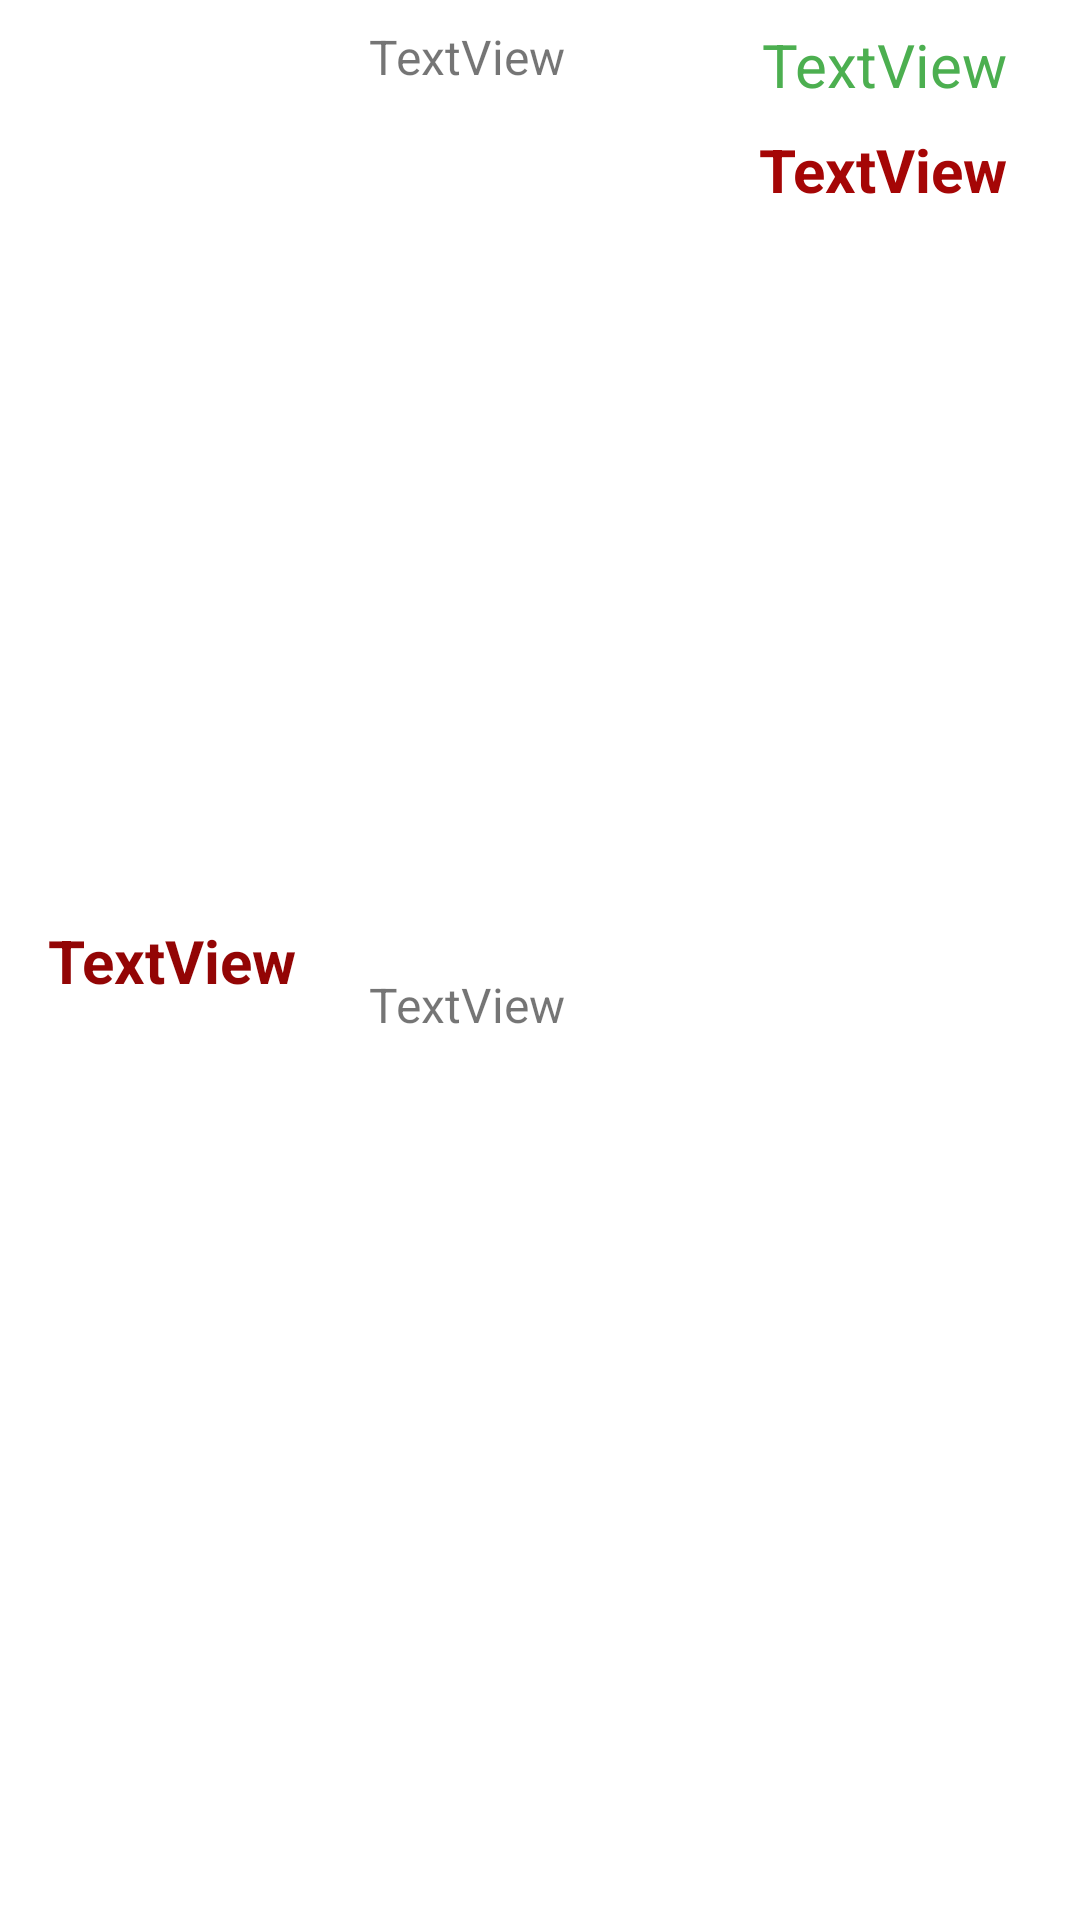

Android layout source for this screen:
<!-- AndroidManifest.xml: application theme Theme.SELMA -->
<!-- res/layout/one_leave.xml -->
<?xml version="1.0" encoding="utf-8"?>
<androidx.constraintlayout.widget.ConstraintLayout xmlns:android="http://schemas.android.com/apk/res/android"
    xmlns:app="http://schemas.android.com/apk/res-auto"
    xmlns:tools="http://schemas.android.com/tools"
    android:layout_width="match_parent"
    android:layout_height="wrap_content">

    <TextView
        android:id="@+id/txtLeaveIDS"
        android:layout_width="wrap_content"
        android:layout_height="wrap_content"
        android:layout_marginStart="16dp"
        android:layout_marginTop="24dp"
        android:layout_marginBottom="24dp"
        android:text="TextView"
        android:textColor="#930505"
        android:textSize="20sp"
        android:textStyle="bold"
        app:layout_constraintBottom_toBottomOf="parent"
        app:layout_constraintStart_toStartOf="parent"
        app:layout_constraintTop_toTopOf="parent" />

    <TextView
        android:id="@+id/txtStartDates"
        android:layout_width="wrap_content"
        android:layout_height="wrap_content"
        android:layout_marginStart="24dp"
        android:layout_marginTop="8dp"
        android:text="TextView"
        android:textSize="16sp"
        app:layout_constraintStart_toEndOf="@+id/txtLeaveIDS"
        app:layout_constraintTop_toTopOf="parent" />

    <TextView
        android:id="@+id/txtEndDates"
        android:layout_width="wrap_content"
        android:layout_height="wrap_content"
        android:layout_marginStart="24dp"
        android:layout_marginTop="8dp"
        android:layout_marginBottom="8dp"
        android:text="TextView"
        android:textSize="16sp"
        app:layout_constraintBottom_toBottomOf="parent"
        app:layout_constraintStart_toEndOf="@+id/txtLeaveIDS"
        app:layout_constraintTop_toBottomOf="@+id/txtStartDates" />

    <TextView
        android:id="@+id/txtStatusPending"
        android:layout_width="wrap_content"
        android:layout_height="wrap_content"
        android:layout_marginTop="8dp"
        android:layout_marginEnd="24dp"
        android:text="TextView"
        android:textColor="#4CAF50"
        android:textSize="20sp"
        app:layout_constraintEnd_toEndOf="parent"
        app:layout_constraintTop_toTopOf="parent" />

    <TextView
        android:id="@+id/txtEmpNumber"
        android:layout_width="wrap_content"
        android:layout_height="wrap_content"
        android:layout_marginTop="8dp"
        android:layout_marginEnd="24dp"
        android:text="TextView"
        android:textColor="#A50606"
        android:textSize="20sp"
        android:textStyle="bold"
        app:layout_constraintEnd_toEndOf="parent"
        app:layout_constraintTop_toBottomOf="@+id/txtStatusPending" />

</androidx.constraintlayout.widget.ConstraintLayout>
<!-- resources referenced by this layout -->
<resources>
  <style name="Theme.SELMA" parent="Theme.MaterialComponents.DayNight.DarkActionBar">
          
          <item name="colorPrimary">@color/purple_500</item>
          <item name="colorPrimaryVariant">@color/purple_700</item>
          <item name="colorOnPrimary">@color/white</item>
          
          <item name="colorSecondary">@color/teal_200</item>
          <item name="colorSecondaryVariant">@color/teal_700</item>
          <item name="colorOnSecondary">@color/black</item>
          
          <item name="android:statusBarColor" tools:targetApi="l">?attr/colorPrimaryVariant</item>
          
      </style>
  <!-- not gathered from this repository: default colours our renderer supplied (Android Studio template values) -->
  <color name="purple_500">#FF6200EE</color>
  <color name="purple_700">#FF3700B3</color>
  <color name="teal_200">#FF03DAC5</color>
  <color name="teal_700">#FF018786</color>
  <color name="black">#FF000000</color>
  <color name="white">#FFFFFFFF</color>
</resources>
